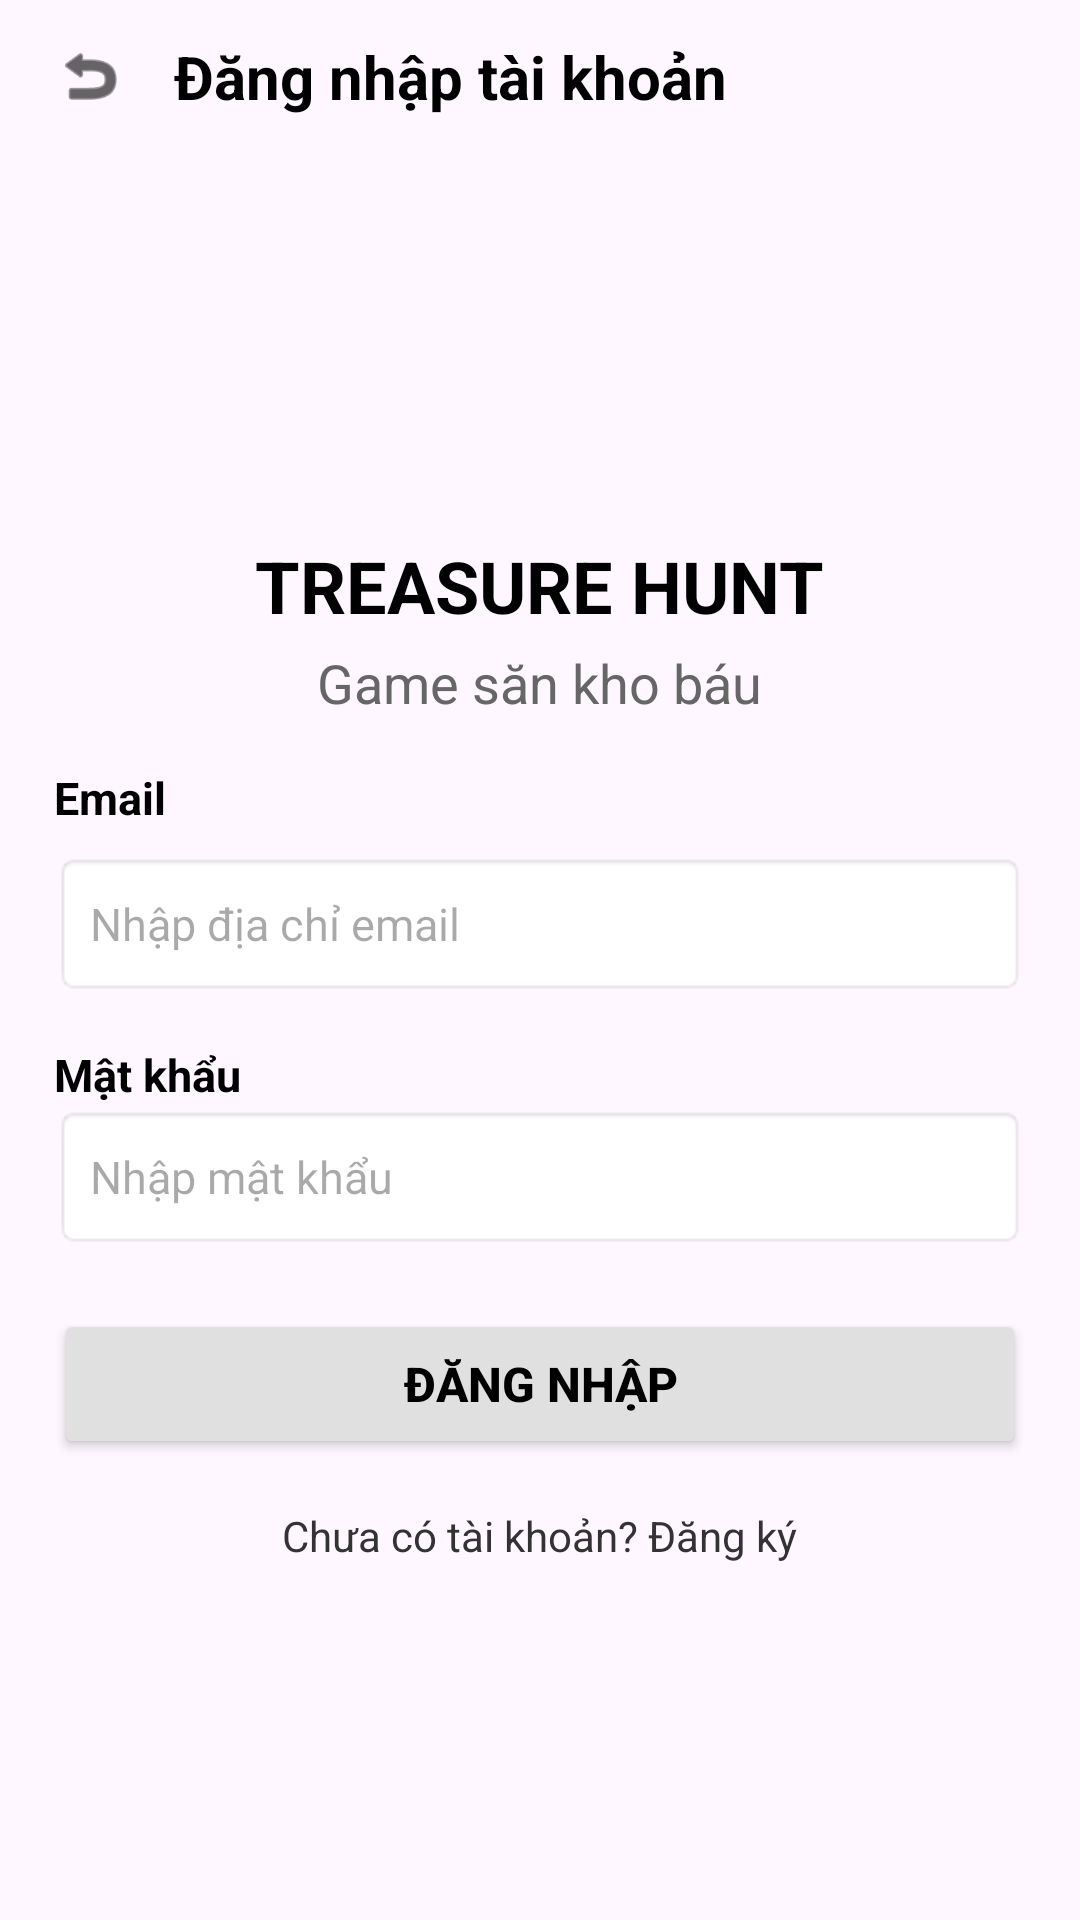

Reconstruct the res/layout file that produces this screen, plus the resources it refers to.
<!-- AndroidManifest.xml: application theme Theme.AMP_G17 -->
<!-- res/layout/activity_login.xml -->
<?xml version="1.0" encoding="utf-8"?>
<LinearLayout xmlns:android="http://schemas.android.com/apk/res/android"
    android:layout_width="match_parent"
    android:layout_height="match_parent"
    xmlns:app="http://schemas.android.com/apk/res-auto"
    android:orientation="vertical"
    android:paddingStart="18dp"
    android:paddingEnd="18dp"
    android:backgroundTint="@color/cardview_light_background">

    <LinearLayout
        android:layout_width="match_parent"
        android:layout_height="wrap_content"
        android:orientation="horizontal"
        android:gravity="center_vertical"
        android:layout_marginTop="12dp"
        android:layout_marginBottom="24dp">

        <ImageView
            android:id="@+id/btnBack"
            android:layout_width="24dp"
            android:layout_height="24dp"
            android:src="@android:drawable/ic_menu_revert"
            app:tint="#000000"
            android:contentDescription="Quay lại" />

        <TextView
            android:layout_width="wrap_content"
            android:layout_height="wrap_content"
            android:text="Đăng nhập tài khoản"
            android:textSize="20sp"
            android:textStyle="bold"
            android:textColor="#000000"
            android:layout_marginStart="16dp" />
    </LinearLayout>

    <TextView
        android:id="@+id/tvLogo"
        android:layout_width="100dp"
        android:layout_height="100dp"
        android:layout_gravity="center_horizontal"
        android:background="@drawable/img_kho_bau"
        android:gravity="center"
        android:textStyle="bold"
        android:textColor="#000000"
        android:textSize="16sp" />

    <TextView
        android:layout_width="wrap_content"
        android:layout_height="wrap_content"
        android:layout_gravity="center_horizontal"
        android:layout_marginTop="16dp"
        android:text="TREASURE HUNT"
        android:textSize="24dp"
        android:textStyle="bold"
        android:textColor="#000000" />

    <TextView
        android:layout_width="wrap_content"
        android:layout_height="wrap_content"
        android:layout_gravity="center_horizontal"
        android:layout_marginTop="4dp"
        android:text="Game săn kho báu"
        android:textSize="18dp"
        android:textColor="#666666" />

    <TextView
        android:layout_width="wrap_content"
        android:layout_height="wrap_content"
        android:layout_marginTop="16dp"
        android:text="Email"
        android:textStyle="bold"
        android:textSize="15sp"
        android:textColor="#000000" />

    <EditText
        android:id="@+id/etEmail"
        android:layout_width="match_parent"
        android:layout_height="48dp"
        android:layout_marginTop="8dp"
        android:background="@android:drawable/editbox_background"
        android:hint="Nhập địa chỉ email"
        android:inputType="textEmailAddress"
        android:paddingHorizontal="12dp"
        android:textSize="15dp" />

    <TextView
        android:layout_width="wrap_content"
        android:layout_height="wrap_content"
        android:layout_marginTop="16dp"
        android:text="Mật khẩu"
        android:textStyle="bold"
        android:textSize="15dp"
        android:textColor="#000000" />

    <EditText
        android:id="@+id/etPassword"
        android:layout_width="match_parent"
        android:layout_height="48dp"
        android:background="@android:drawable/editbox_background"
        android:hint="Nhập mật khẩu"
        android:inputType="textPassword"
        android:paddingHorizontal="12dp"
        android:textSize="15dp" />


    <Button
        android:id="@+id/btnLogin"
        android:layout_width="match_parent"
        android:layout_height="50dp"
        android:layout_marginTop="20dp"
        android:backgroundTint="#E0E0E0"
        android:text="ĐĂNG NHẬP"
        android:textColor="#000000"
        android:textSize="16sp"
        android:textStyle="bold" />

    <TextView
        android:id="@+id/tvLogin"
        android:layout_width="wrap_content"
        android:layout_height="wrap_content"
        android:layout_gravity="center_horizontal"
        android:layout_marginTop="16dp"
        android:layout_marginBottom="24dp"
        android:text="Chưa có tài khoản? Đăng ký"
        android:textColor="#333333"
        android:textSize="14sp" />

</LinearLayout>
<!-- resources referenced by this layout -->
<resources>
  <style name="Theme.AMP_G17" parent="Base.Theme.AMP_G17" />
  <style name="Base.Theme.AMP_G17" parent="Theme.Material3.DayNight.NoActionBar">
          
          
      </style>
</resources>
